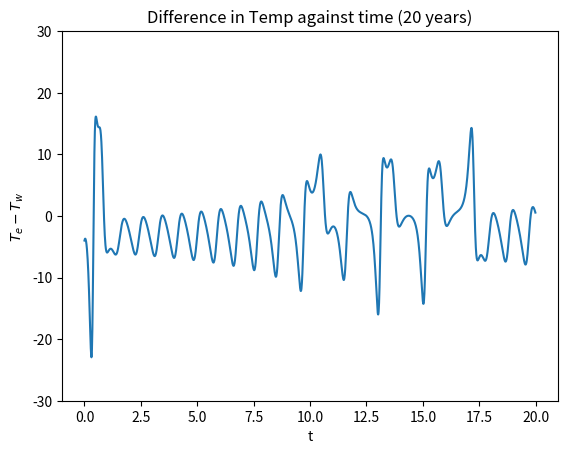

Python code for this plot:
import numpy as np
import matplotlib.pyplot as plt
from scipy.integrate import odeint

# making a function for the set of differential equations
def system(state, t):
    """
    Parameters
    ----------
    state : array with 3 values
    t : array for time steps

    Returns
    -------
    du/dt, dTe/dt, dTw/dt : array of of values for given state and t
    """

    u, T_e, T_w = state

    # constants, to the right of each constant i noted its original value
    A = 1.0 # 1.0
    B = 663.0 # 663.0
    C = 3.0 # 3.0
    T_star = 12.0 # 12.0
    u_star = -14.2 # -14.2
    delta_x = 7.5 # 7.5

    # setting up the 3 differential equations
    du = B / delta_x * (T_e - T_w) - C * (u - u_star) #  = du/dt
    dTe = u * T_w / (2 * delta_x) - A * (T_e - T_star) #  = dTe/dt
    dTw = -u * T_e / (2 * delta_x) - A * (T_w - T_star) #  = dTw/dt

    return du, dTe, dTw

dt = .01 # resolution
t_start = 0 # this will allways be 0
t_end = 20 # the maximum value of time

t = np.arange(t_start, t_end, dt)
state_0 = [10, 10, 14] # initial conditions

y = odeint(system, state_0, t) # y is a list with elemets that are list with 3 entries containing u, Te, Tw for each time step
# this corresponds to the functions u, Te, Tw which are function of time
u = y[:,0]
Te = y[:,1]
Tw = y[:,2]

plt.plot(t, Te - Tw)
plt.title("Difference in Temp against time ({} years)".format(t_end))
plt.xlabel("t")
plt.ylabel(r'$T_e - T_w$')
plt.ylim((-30,30))
#plt.savefig("Difference in Temp against time ({} years)".format(t_end))
plt.show()